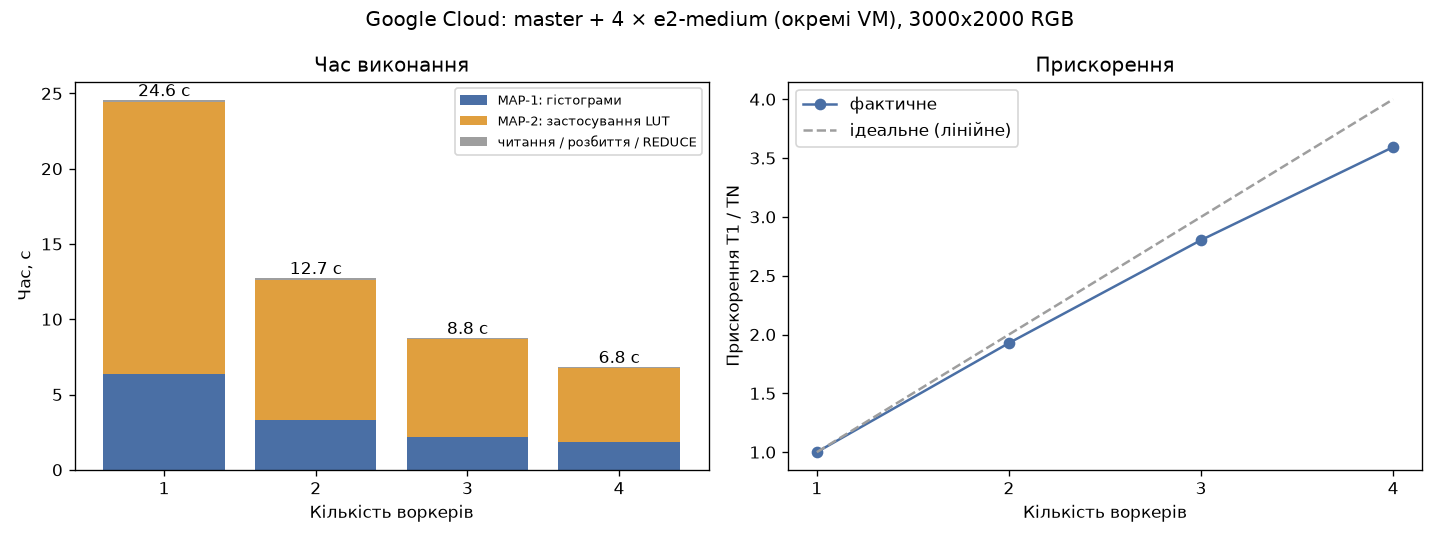

Source data for this figure (header and first rows):
workers, run, job_id, size, channels, t_read, t_split, t_map_hist, t_reduce_lut, t_map_apply, t_compute, t_total, wall_client
1, 1, 2, 3000x2000, 3, 0.045, 0.108, 6.427, 0.000, 18.11, 24.65, 24.7, 29.3
1, 2, 3, 3000x2000, 3, 0.044, 0.092, 6.318, 0.000, 17.92, 24.33, 24.37, 29.0
1, 3, 4, 3000x2000, 3, 0.042, 0.090, 6.343, 0.000, 18.13, 24.56, 24.6, 30.6
2, 1, 5, 3000x2000, 3, 0.039, 0.080, 3.343, 0.001, 9.339, 12.76, 12.8, 17.8
2, 2, 6, 3000x2000, 3, 0.013, 0.078, 3.275, 0.000, 9.348, 12.7, 12.71, 17.3
2, 3, 7, 3000x2000, 3, 0.013, 0.076, 3.296, 0.000, 9.318, 12.69, 12.7, 17.9
3, 1, 8, 3000x2000, 3, 0.013, 0.070, 2.244, 0.000, 6.548, 8.862, 8.875, 15.9
3, 2, 9, 3000x2000, 3, 0.013, 0.055, 2.211, 0.000, 6.389, 8.656, 8.669, 13.8
3, 3, 10, 3000x2000, 3, 0.013, 0.064, 2.146, 0.000, 6.518, 8.728, 8.741, 31.3
4, 1, 11, 3000x2000, 3, 0.013, 0.059, 1.825, 0.000, 4.913, 6.798, 6.810, 23.8
4, 2, 12, 3000x2000, 3, 0.013, 0.059, 1.877, 0.000, 4.965, 6.902, 6.914, 34.0
4, 3, 13, 3000x2000, 3, 0.013, 0.059, 1.766, 0.000, 4.939, 6.764, 6.777, 11.1
